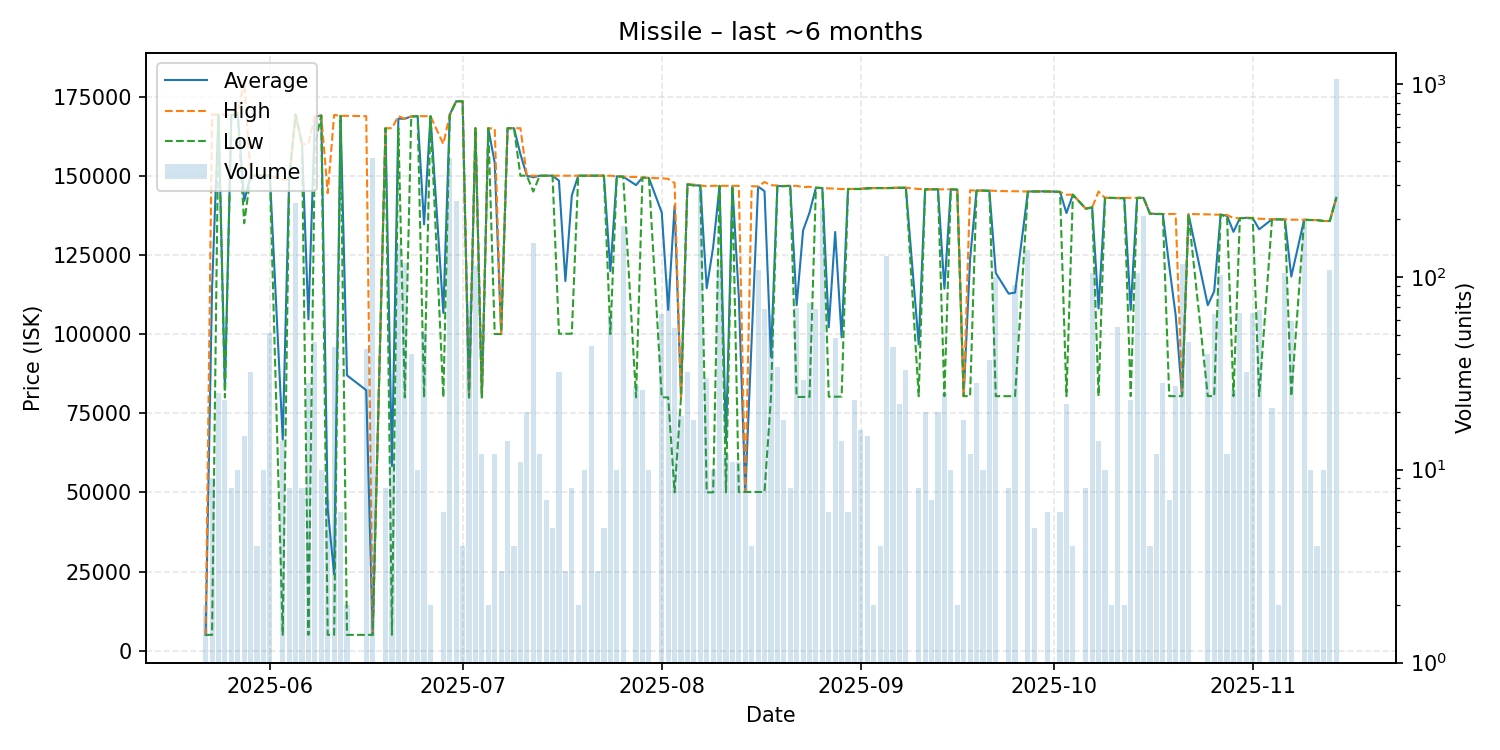

The data file committed next to this chart (first rows):
date, average, highest, lowest, order_count, volume
2025-05-22, 5000, 5000, 5000, 1, 2
2025-05-23, 114533, 169300, 5000, 4, 9
2025-05-24, 169300, 169300, 169300, 2, 25
2025-05-25, 82487, 169300, 80000, 3, 23
2025-05-26, 169200, 169200, 169200, 3, 8
2025-05-27, 169290, 169300, 169200, 2, 10
2025-05-28, 142000, 180000, 135000, 5, 15
2025-05-29, 150000, 150000, 150000, 6, 32
2025-05-30, 150000, 150000, 150000, 1, 4
2025-05-31, 150000, 150000, 150000, 3, 10
2025-06-01, 150000, 150000, 150000, 4, 51
2025-06-03, 66630, 148800, 5002, 2, 14
2025-06-04, 148800, 148800, 148800, 2, 8
2025-06-05, 169300, 169300, 169300, 13, 240
2025-06-06, 160000, 160000, 160000, 1, 8
2025-06-07, 104644, 160000, 5002, 4, 28
2025-06-08, 168661, 169000, 160000, 4, 46
2025-06-09, 169000, 169000, 169000, 1, 10
2025-06-10, 44869, 144500, 5002, 4, 7
2025-06-11, 24108, 169200, 5002, 5, 43
2025-06-12, 168900, 168900, 168900, 2, 6
2025-06-13, 86951, 168900, 5002, 2, 2
2025-06-16, 82277, 168800, 5002, 5, 42
2025-06-17, 5002, 5002, 5002, 2, 415
2025-06-19, 165000, 165000, 165000, 2, 8
2025-06-20, 58334, 165000, 5001, 2, 12
2025-06-21, 168000, 168800, 165000, 6, 147
2025-06-22, 168000, 168000, 80000, 5, 118
2025-06-23, 168705, 168800, 168700, 5, 40
2025-06-24, 168800, 168800, 168800, 1, 10
2025-06-25, 134646, 168800, 80000, 6, 52
2025-06-26, 168800, 168800, 168800, 1, 2
2025-06-28, 106667, 160000, 80000, 2, 6
2025-06-29, 169300, 169300, 169150, 12, 412
2025-06-30, 173500, 173500, 173500, 5, 247
2025-07-01, 173500, 173500, 173500, 1, 4
2025-07-02, 80000, 80000, 80000, 1, 75
2025-07-03, 165000, 165000, 165000, 4, 114
2025-07-04, 80000, 80000, 80000, 1, 12
2025-07-05, 165000, 165000, 165000, 1, 2
2025-07-06, 154083, 164900, 100000, 2, 12
2025-07-07, 100000, 100000, 100000, 2, 3
2025-07-08, 165000, 165000, 165000, 2, 14
2025-07-09, 165000, 165000, 165000, 1, 4
2025-07-10, 156818, 165000, 150000, 2, 11
2025-07-11, 150000, 150000, 150000, 2, 20
2025-07-12, 149500, 150000, 145000, 4, 150
2025-07-13, 150000, 150000, 150000, 2, 12
2025-07-14, 150000, 150000, 150000, 2, 7
2025-07-15, 150000, 150000, 150000, 1, 5
2025-07-16, 148441, 150000, 100100, 6, 32
2025-07-17, 116733, 150000, 100100, 2, 3
2025-07-18, 143762, 150000, 100100, 3, 8
2025-07-19, 150000, 150000, 150000, 1, 2
2025-07-20, 150000, 150000, 150000, 1, 10
2025-07-21, 150000, 150000, 150000, 2, 44
2025-07-22, 150000, 150000, 150000, 1, 3
2025-07-23, 150000, 150000, 150000, 2, 5
2025-07-24, 119849, 150000, 100000, 7, 63
2025-07-25, 149800, 149800, 149800, 1, 10
... 100 more rows
